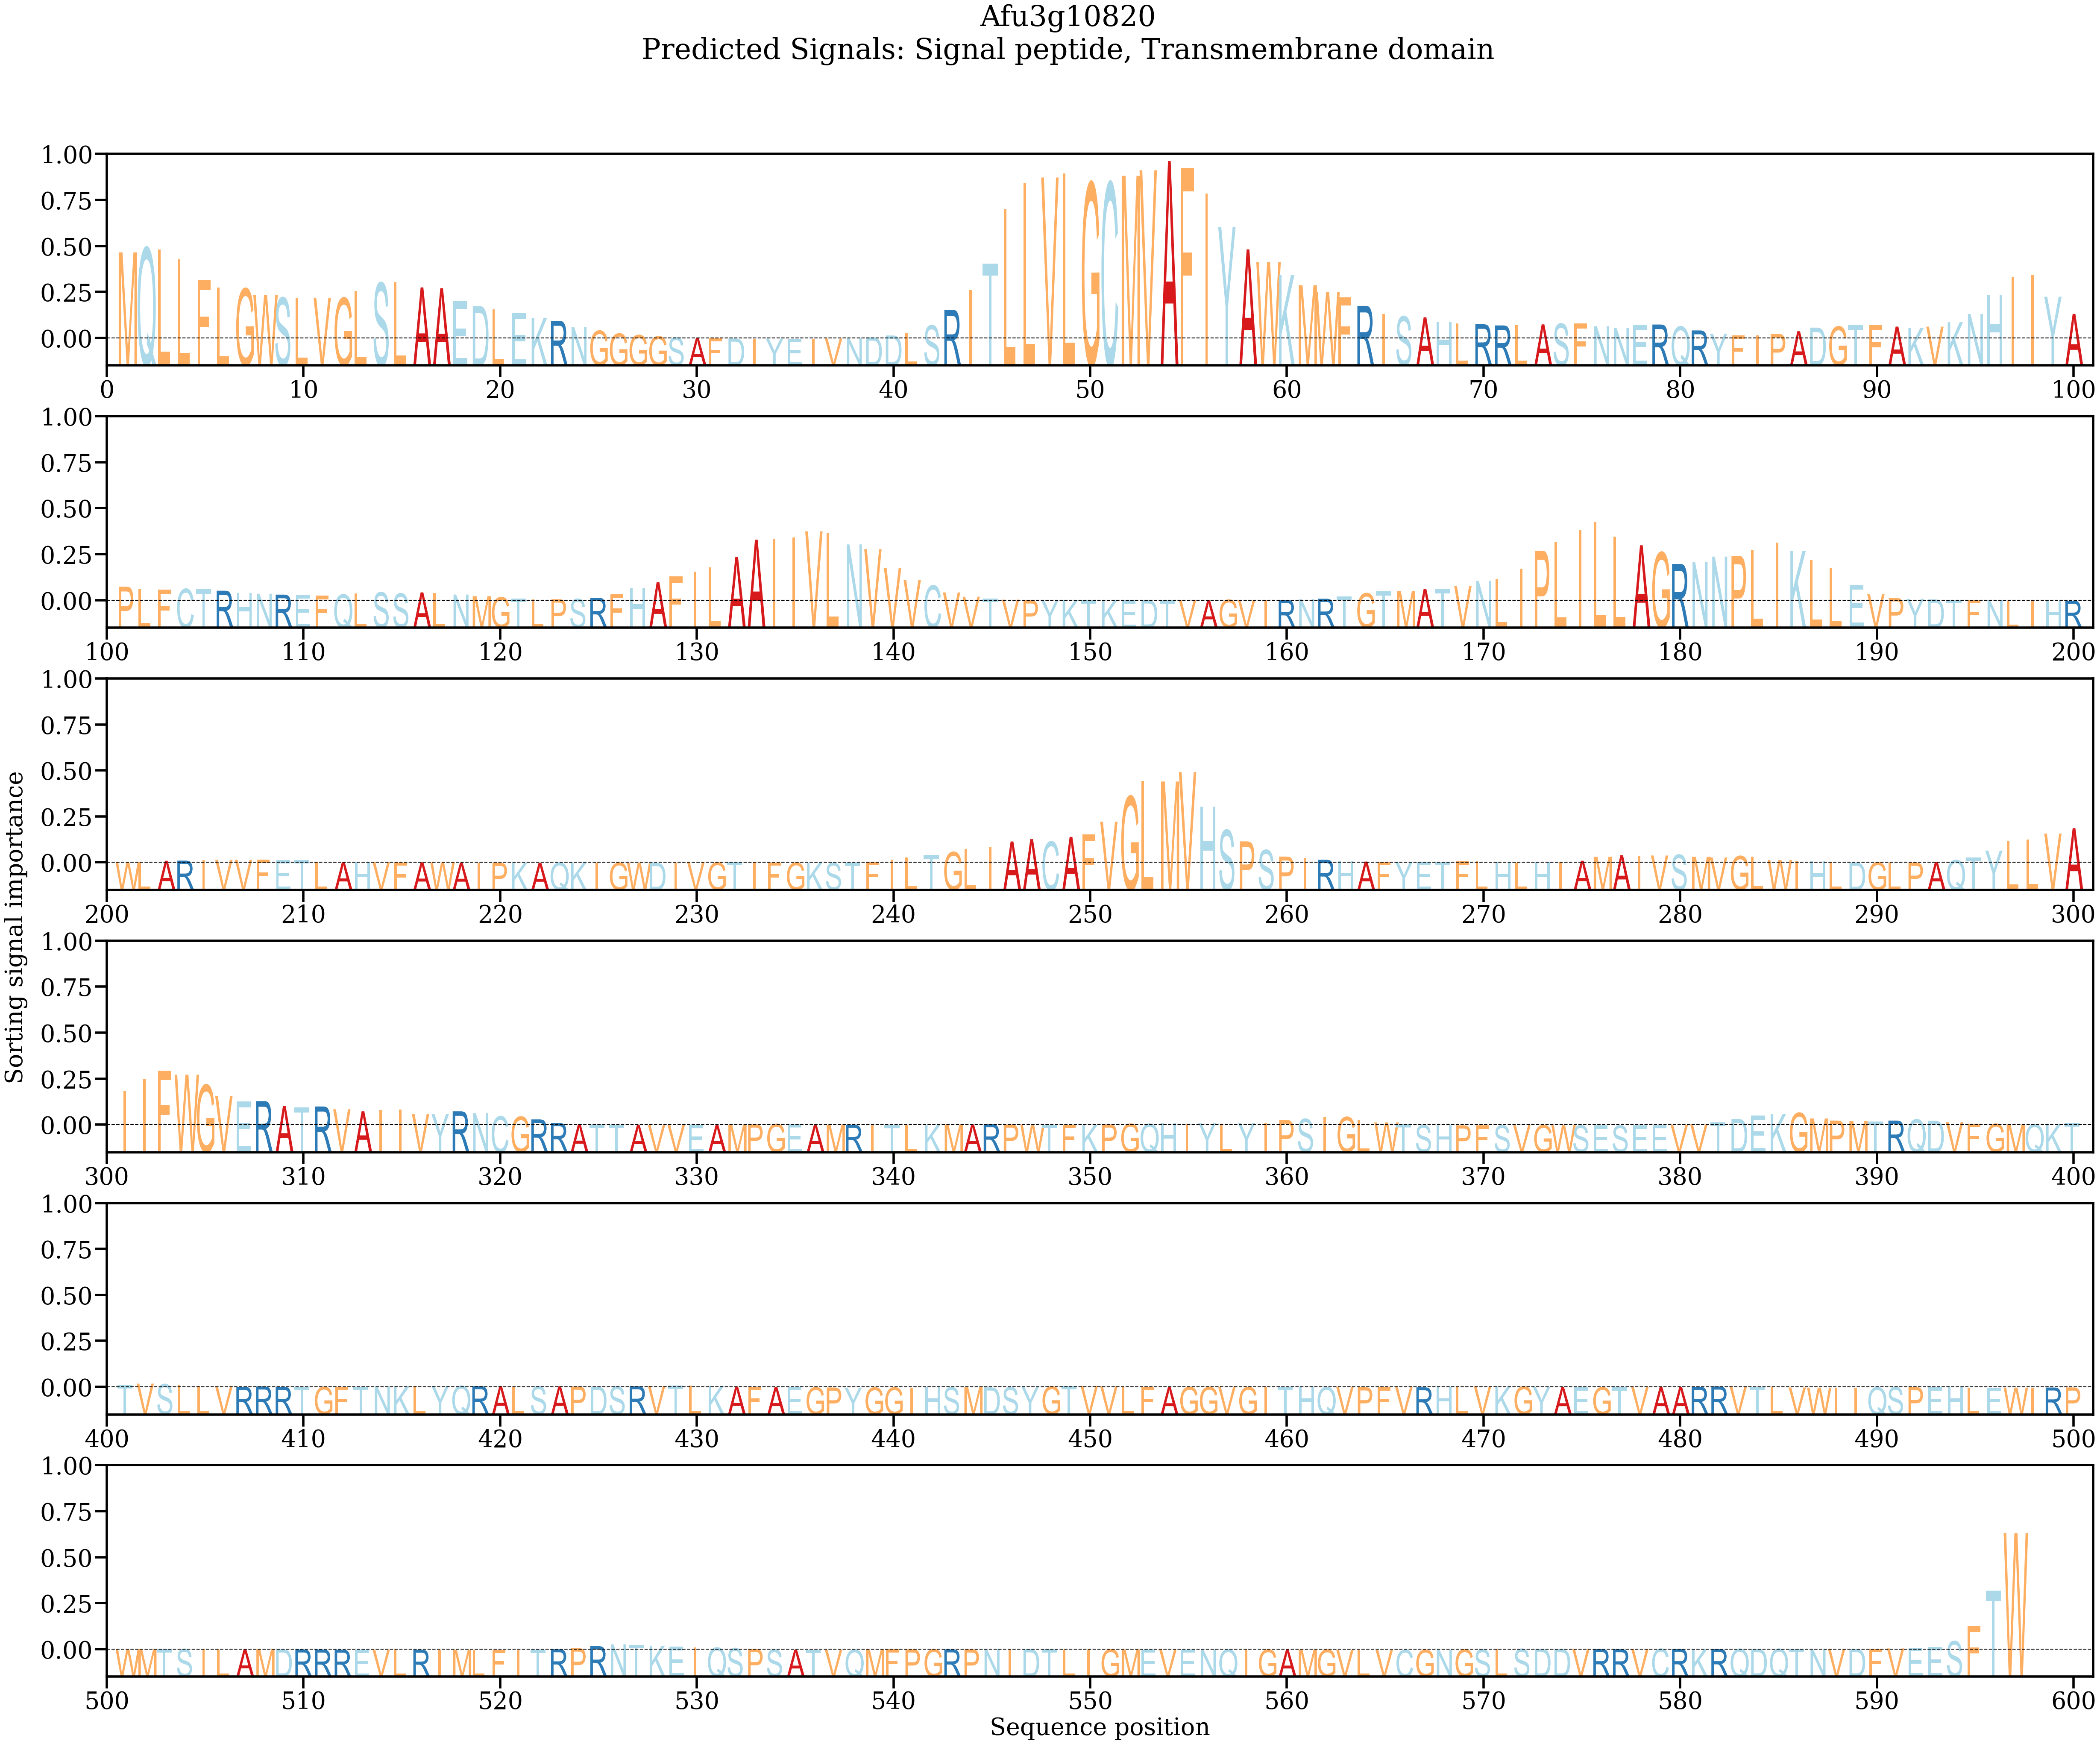

Source data for this figure (header and first rows):
AA, Alpha
M, 0.01049
Q, 0.01101
L, 0.01082
L, 0.009658
F, 0.007123
L, 0.006209
G, 0.006078
W, 0.005293
S, 0.004982
L, 0.004983
V, 0.004987
G, 0.004944
L, 0.005832
S, 0.006784
L, 0.006889
A, 0.006242
A, 0.006145
E, 0.004559
D, 0.003977
L, 0.00357
E, 0.003192
K, 0.002543
R, 0.002183
N, 0.001432
G, 0.0009858
G, 0.0006398
G, 0.0004581
G, 0.000302
S, 0.0001843
A, 0.0001324
F, 8.040034e-05
D, 4.9708888e-05
I, 3.498033e-05
Y, 2.5000216e-05
E, 2.0069676e-05
I, 3.0342073e-05
V, 4.356348e-05
N, 8.064405e-05
D, 0.0001846
D, 0.0004135
L, 0.0006867
S, 0.001634
R, 0.003521
I, 0.005896
T, 0.009118
L, 0.01575
L, 0.01891
V, 0.01956
L, 0.02005
G, 0.01887
C, 0.01889
M, 0.01977
V, 0.02045
A, 0.02155
F, 0.02072
I, 0.01764
Y, 0.01358
A, 0.01085
W, 0.009302
K, 0.007763
... 537 more rows
